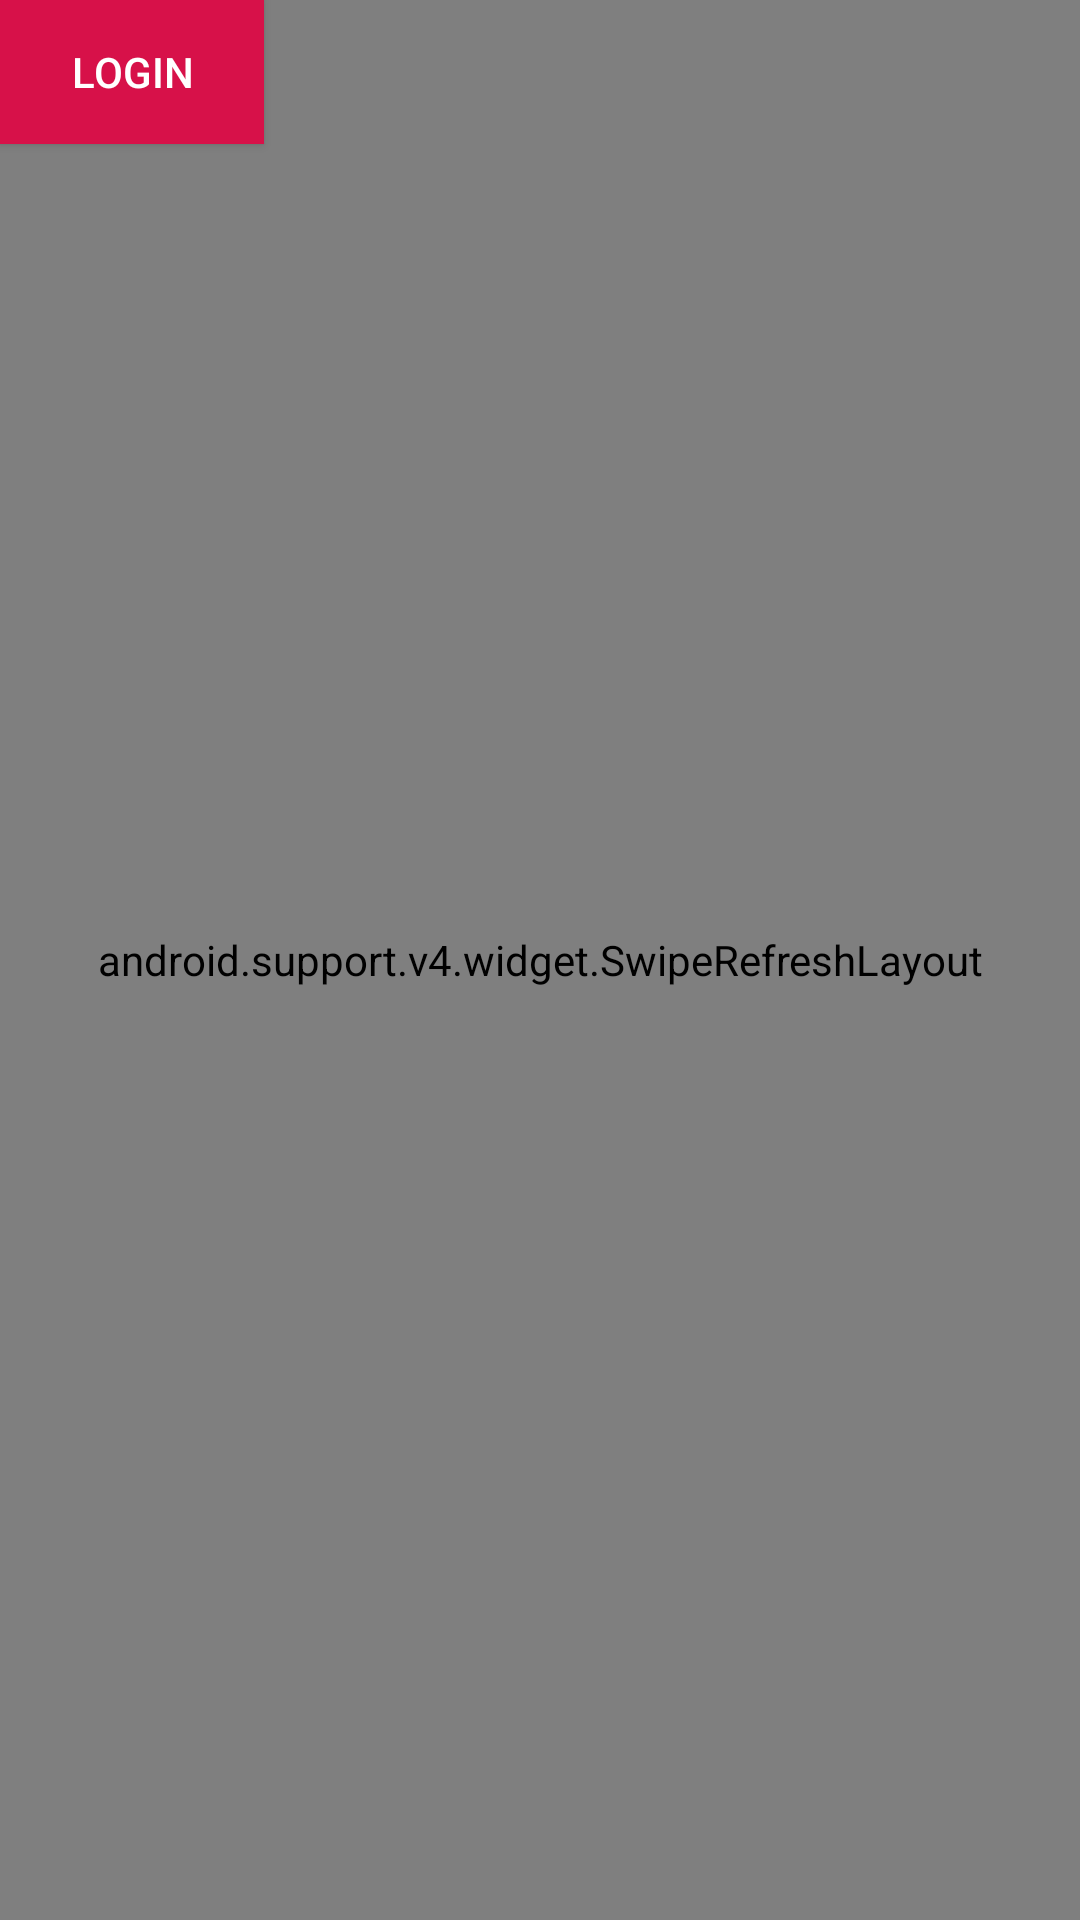

Produce the Android XML layout that renders to this screen, including the resource entries it uses.
<!-- AndroidManifest.xml: application theme AppTheme -->
<!-- res/layout/fragment_transaksi_pembelian.xml -->
<FrameLayout xmlns:android="http://schemas.android.com/apk/res/android"
    xmlns:tools="http://schemas.android.com/tools"
    android:layout_width="match_parent"
    android:layout_height="match_parent"
    tools:context="cilok.com.lapakjahit.fragments.FragmentTransaksiPembelian">

    <ImageView
        android:layout_centerInParent="true"
        android:id="@+id/image_view_pic_belom_login"
        android:src="@mipmap/ic_fw_gaun"
        android:layout_width="match_parent"
        android:layout_height="wrap_content"
        />

    <TextView
        android:id="@+id/text_view_belom_login"
        android:layout_below="@+id/image_view_pic_belom_login"
        android:layout_gravity="center"
        android:textAlignment="center"
        android:text="@string/noticelogin"
        android:layout_marginRight="@dimen/activity_horizontal_margin"
        android:layout_marginLeft="@dimen/activity_horizontal_margin"
        android:layout_width="match_parent"
        android:layout_height="wrap_content"
        android:paddingBottom="@dimen/activity_vertical_margin"/>

    <Button
        android:layout_centerInParent="true"
        android:layout_below="@+id/text_view_belom_login"
        android:id="@+id/button_login"
        android:background="@color/colorDaftar"
        android:layout_width="wrap_content"
        android:layout_height="wrap_content"
        android:text="Login"
        android:textColor="@android:color/white"/>

    <android.support.v4.widget.SwipeRefreshLayout
        android:id="@+id/swipeTransaksiPembelian"
        android:layout_width="match_parent"
        android:layout_height="match_parent">
        
        <android.support.v7.widget.RecyclerView
            android:id="@+id/listPembelian"
            android:layout_width="match_parent"
            android:layout_height="match_parent" />
    </android.support.v4.widget.SwipeRefreshLayout>

    <TextView
        android:id="@+id/textErrorTransaksi"
        android:layout_width="match_parent"
        android:layout_height="wrap_content"
        android:layout_gravity="center"
        android:padding="@dimen/size_word"
        android:textColor="#000"
        android:visibility="gone" />

</FrameLayout>
<!-- resources referenced by this layout -->
<resources>
  <color name="colorDaftar">#d71149</color>
  <dimen name="activity_horizontal_margin">16dp</dimen>
  <dimen name="activity_vertical_margin">16dp</dimen>
  <dimen name="size_word">16dp</dimen>
  <!-- mipmap ic_fw_gaun: png bitmap (mipmap-hdpi, 1868 bytes) -->
  <string name="noticelogin">Segera login di LapakJahit agar kamu bisa \n menandai berbagai macam barang \n favoritmu</string>
  <style name="AppTheme" parent="AppTheme.Base">
  
      </style>
  <style name="AppTheme.Base" parent="Theme.AppCompat.Light.NoActionBar">
          
          <item name="colorPrimary">@color/colorPrimary</item>
          <item name="colorPrimaryDark">@color/colorPrimaryDark</item>
          <item name="colorAccent">@color/colorAccent</item>
      </style>
  <color name="colorPrimary">#ca0151</color>
  <color name="colorPrimaryDark">#b60150</color>
  <color name="colorAccent">#9ed67f</color>
</resources>
